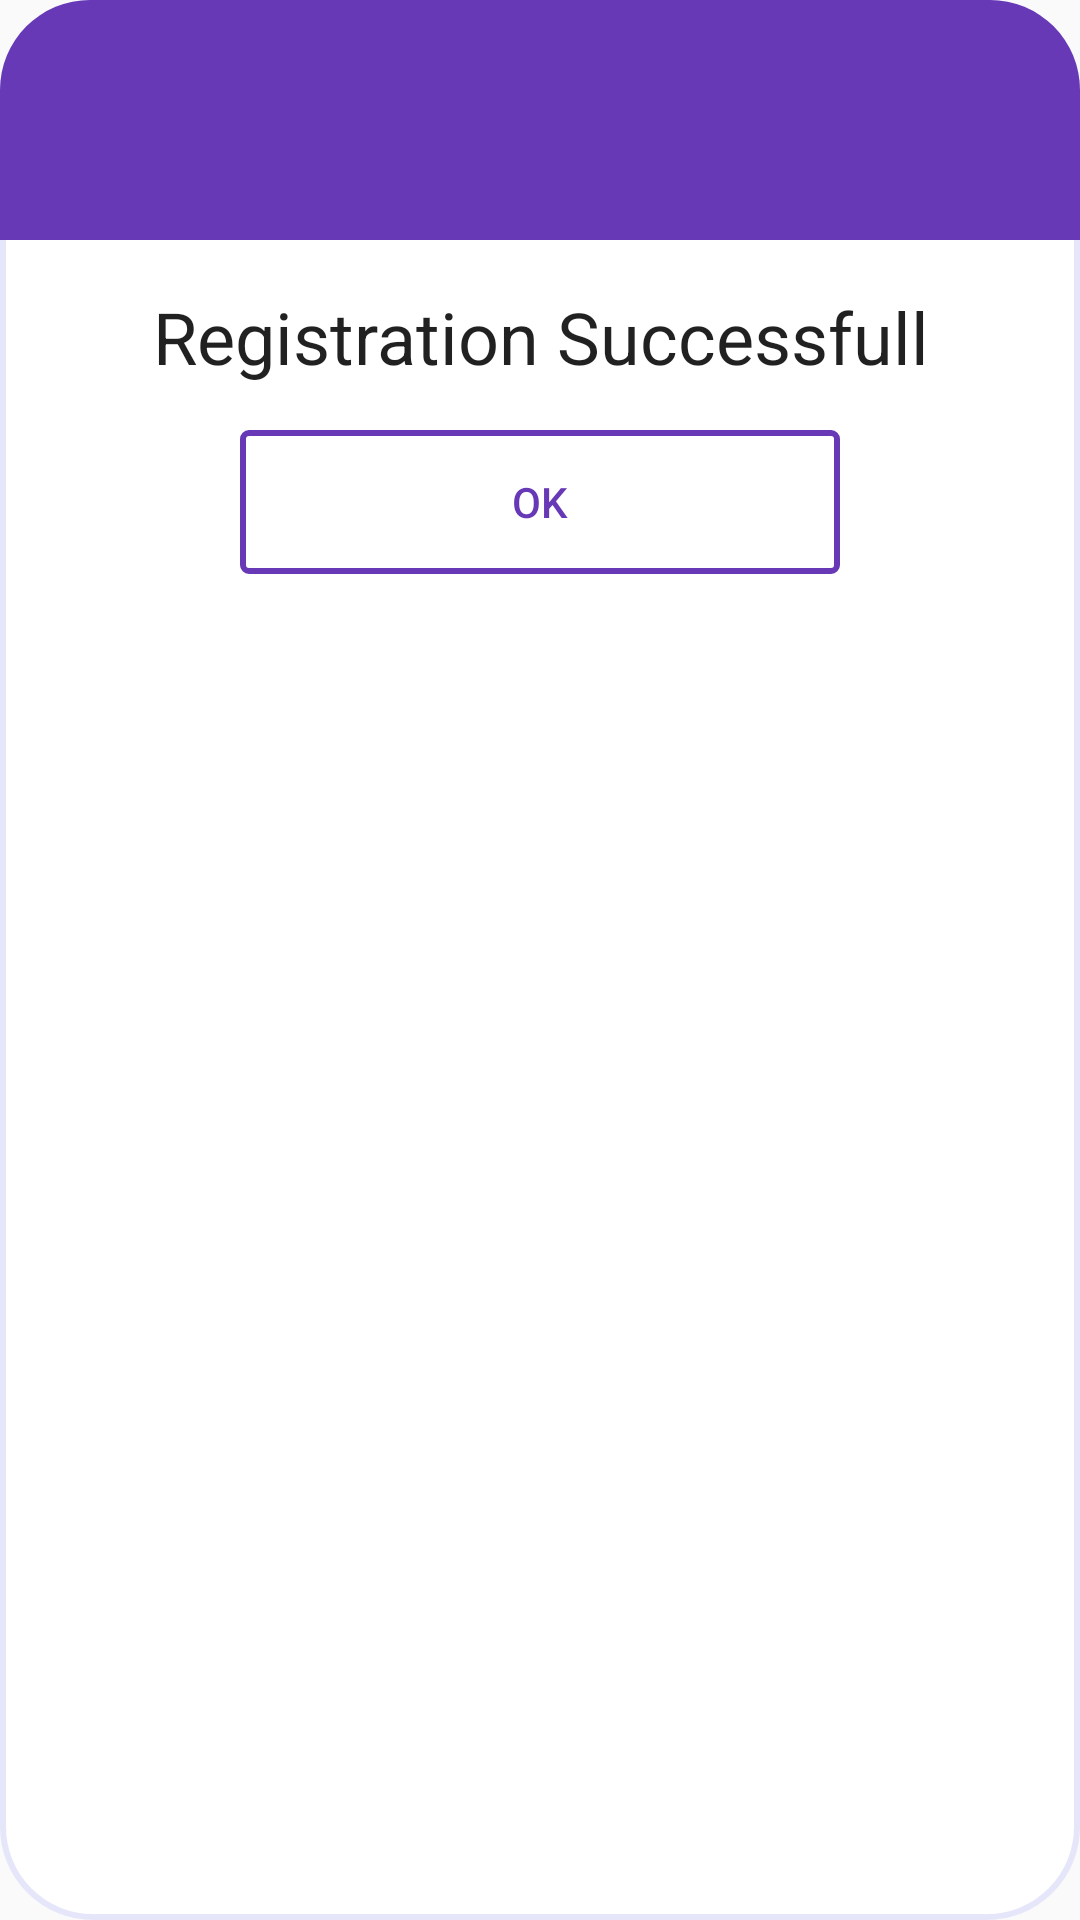

The Android layout XML behind this screen, and the referenced resources:
<!-- AndroidManifest.xml: application theme AppTheme -->
<!-- res/layout/my_dialog.xml -->
<?xml version="1.0" encoding="utf-8"?>

<LinearLayout xmlns:android="http://schemas.android.com/apk/res/android"
    android:layout_width="match_parent"
    android:layout_height="wrap_content"
    android:background="@drawable/alertboxbg"
    android:orientation="vertical">
    <RelativeLayout
        android:layout_width="fill_parent"
        android:layout_height="80dp"
        android:background="@drawable/alertboxupper">
        <ImageView
            android:layout_width="50dp"
            android:layout_height="50dp"
            android:layout_centerInParent="true"
            android:background="@drawable/is_sucessful" />
    </RelativeLayout>
    <LinearLayout
        android:layout_width="match_parent"
        android:layout_height="wrap_content"
        android:orientation="vertical"
        android:padding="16dp">
        <TextView
            android:layout_width="match_parent"
            android:layout_height="wrap_content"
            android:text="Registration Successfull"
            android:textAlignment="center"
            android:textAppearance="@style/TextAppearance.AppCompat.Headline"
            android:gravity="center_horizontal"/>

        <Button
            android:id="@+id/buttonOk"
            android:layout_width="200dp"
            android:layout_height="wrap_content"
            android:layout_gravity="center"
            android:layout_marginTop="15dp"
            android:onClick="ok"
            android:background="@drawable/input_field2"
            android:text="Ok"
            android:textColor="@color/colorPrimary"/>
    </LinearLayout>
</LinearLayout>
<!-- resources referenced by this layout -->
<resources>
  <color name="colorPrimary">#6739b7</color>
  <!-- drawable alertboxbg (drawable) -->
  <?xml version="1.0" encoding="utf-8"?>
  
  <shape xmlns:android="http://schemas.android.com/apk/res/android">
  
  
  <stroke android:width="2dp" android:color="@color/lavender"/>
      <corners android:radius="30dp"/>
      <solid android:color="#ffffff"/>
  
  </shape>
  <!-- drawable alertboxupper (drawable) -->
  <?xml version="1.0" encoding="utf-8"?>
  
  <shape xmlns:android="http://schemas.android.com/apk/res/android">
  
      <solid android:color="@color/colorPrimary"/>
      <corners android:topLeftRadius="30dp" android:topRightRadius="30dp"/>
  
  
  </shape>
  <!-- drawable input_field2 (drawable) -->
  <?xml version="1.0" encoding="utf-8"?>
  
  <shape xmlns:android="http://schemas.android.com/apk/res/android">
  
      <corners android:radius="2dp" />
      <stroke android:width="2dp" android:color="@color/colorPrimary"/>
  
  </shape>
  <style name="AppTheme" parent="Theme.AppCompat.Light.DarkActionBar">
          
          <item name="colorPrimary">@color/colorPrimary</item>
          <item name="colorPrimaryDark">@color/colorPrimaryDark</item>
          <item name="colorAccent">@color/colorAccent</item>
          <item name="floatingActionButtonStyle">@style/Widget.Design.FloatingActionButton</item>
      </style>
  <color name="lavender">#E6E6FA</color>
  <color name="colorPrimaryDark">#000</color>
  <color name="colorAccent">#808080</color>
</resources>
